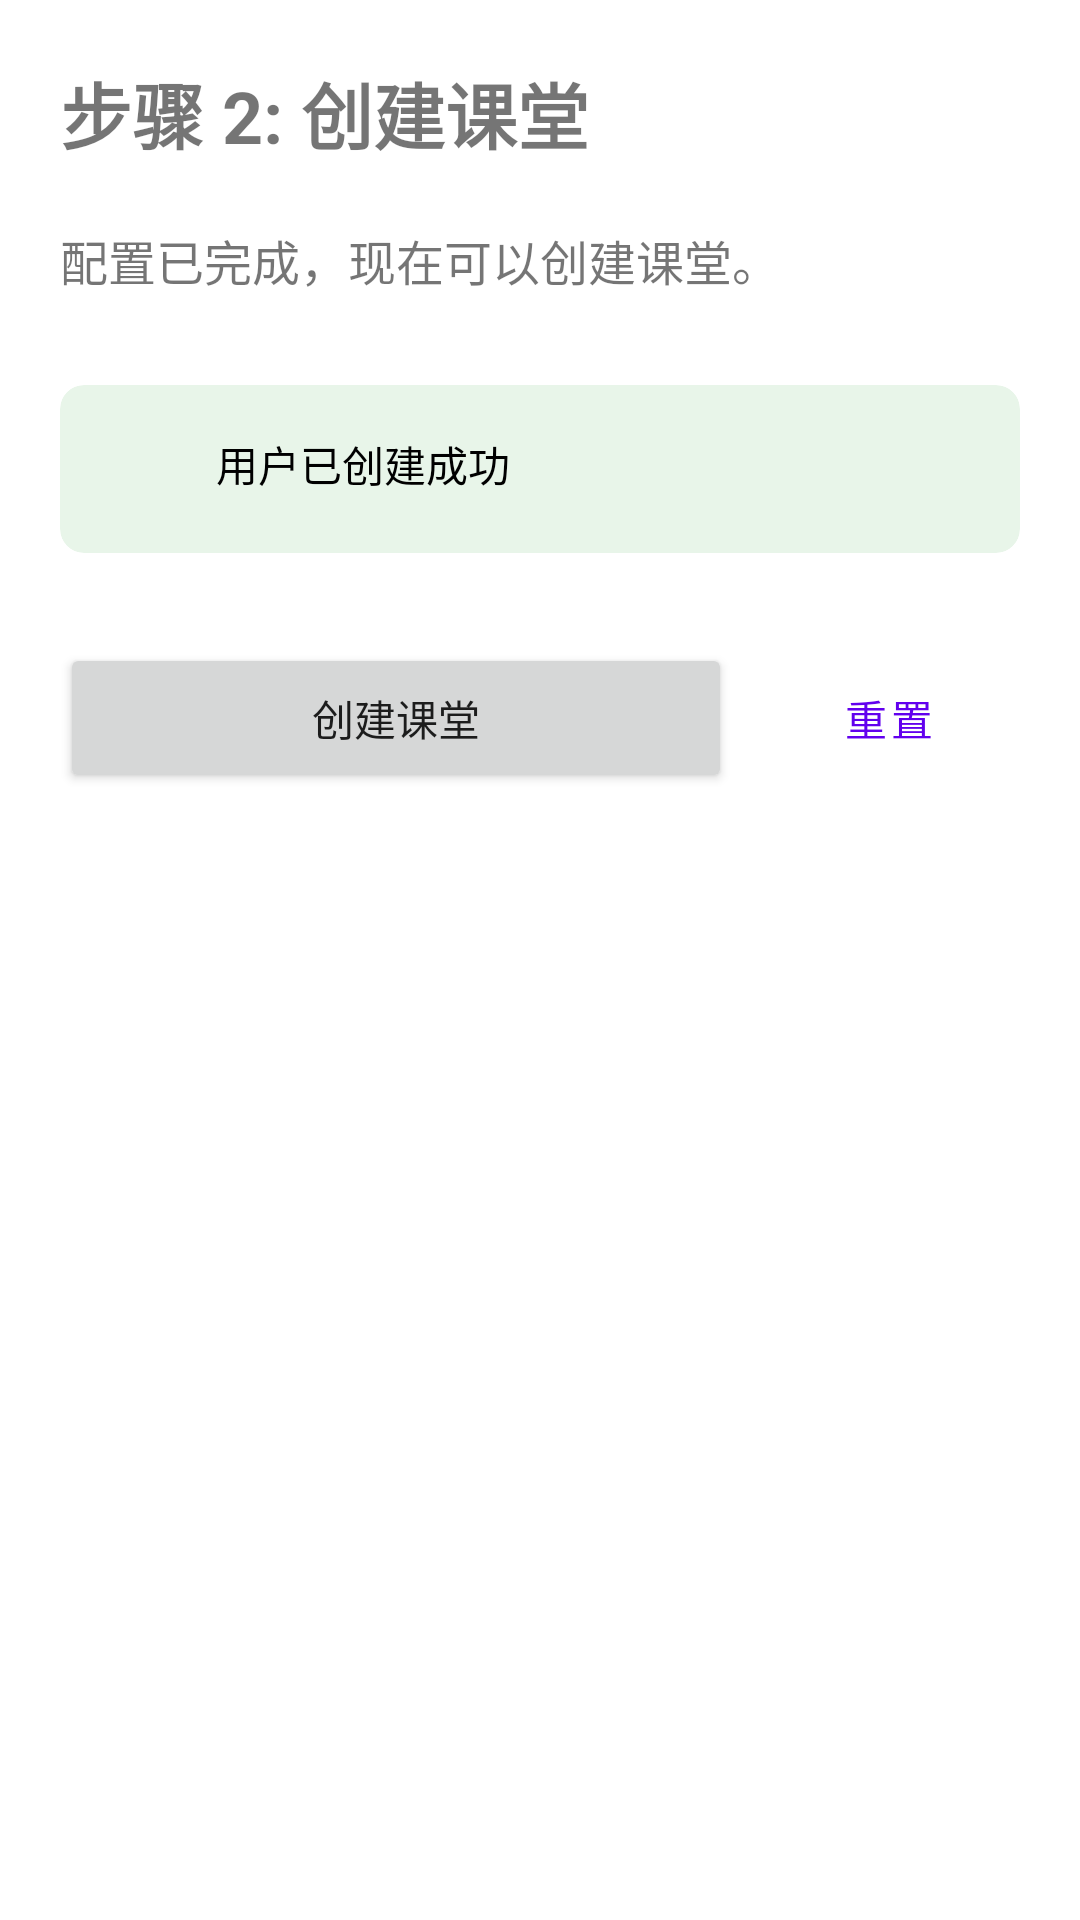

Produce the Android XML layout that renders to this screen, including the resource entries it uses.
<!-- AndroidManifest.xml: application theme Theme.Tcic_android_simple_demo -->
<!-- res/layout/step_classroom_creation.xml -->
<?xml version="1.0" encoding="utf-8"?>
<LinearLayout xmlns:android="http://schemas.android.com/apk/res/android"
    xmlns:app="http://schemas.android.com/apk/res-auto"
    android:layout_width="match_parent"
    android:layout_height="match_parent"
    android:orientation="vertical"
    android:padding="20dp">

    <TextView
        android:layout_width="wrap_content"
        android:layout_height="wrap_content"
        android:text="步骤 2: 创建课堂"
        android:textSize="24sp"
        android:textStyle="bold" />

    <TextView
        android:layout_width="wrap_content"
        android:layout_height="wrap_content"
        android:layout_marginTop="20dp"
        android:text="配置已完成，现在可以创建课堂。"
        android:textSize="16sp" />

    
    <androidx.cardview.widget.CardView
        android:layout_width="match_parent"
        android:layout_height="wrap_content"
        android:layout_marginTop="30dp"
        app:cardBackgroundColor="#E8F5E9"
        app:cardCornerRadius="8dp"
        app:cardElevation="0dp"
        app:strokeColor="#81C784"
        app:strokeWidth="1dp">

        <LinearLayout
            android:layout_width="match_parent"
            android:layout_height="wrap_content"
            android:orientation="horizontal"
            android:padding="16dp">

            <ImageView
                android:layout_width="24dp"
                android:layout_height="24dp"
                android:src="@drawable/ic_check_circle"
                android:tint="#388E3C" />

            <TextView
                android:layout_width="wrap_content"
                android:layout_height="wrap_content"
                android:layout_marginStart="12dp"
                android:text="用户已创建成功"
                android:textColor="#000000" />
        </LinearLayout>
    </androidx.cardview.widget.CardView>

    
    <LinearLayout
        android:layout_width="match_parent"
        android:layout_height="wrap_content"
        android:layout_marginTop="30dp"
        android:orientation="horizontal">

        <Button
            android:id="@+id/create_classroom_button"
            android:layout_width="0dp"
            android:layout_height="50dp"
            android:layout_weight="1"
            android:layout_marginEnd="8dp"
            android:text="创建课堂" />

        <Button
            android:id="@+id/reset_button_step2"
            android:layout_width="wrap_content"
            android:layout_height="50dp"
            android:text="重置"
            style="?attr/materialButtonOutlinedStyle" />
    </LinearLayout>

    
    <ProgressBar
        android:id="@+id/progress_bar"
        android:layout_width="wrap_content"
        android:layout_height="wrap_content"
        android:layout_gravity="center"
        android:layout_marginTop="16dp"
        android:visibility="gone" />
</LinearLayout>
<!-- resources referenced by this layout -->
<resources>
  <style name="Theme.Tcic_android_simple_demo" parent="Theme.MaterialComponents.Light.NoActionBar">
          
          
  
          
          <item name="colorPrimary">@color/purple_500</item>
          <item name="colorPrimaryVariant">@color/purple_700</item>
          <item name="colorOnPrimary">@color/white</item>
          <item name="colorSecondary">@color/teal_200</item>
          <item name="colorSecondaryVariant">@color/teal_700</item>
          <item name="colorOnSecondary">@color/black</item>
      </style>
  <color name="purple_500">#FF6200EE</color>
  <color name="purple_700">#FF3700B3</color>
  <color name="white">#FFFFFFFF</color>
  <color name="teal_200">#FF03DAC5</color>
  <color name="teal_700">#FF018786</color>
  <color name="black">#FF000000</color>
</resources>
